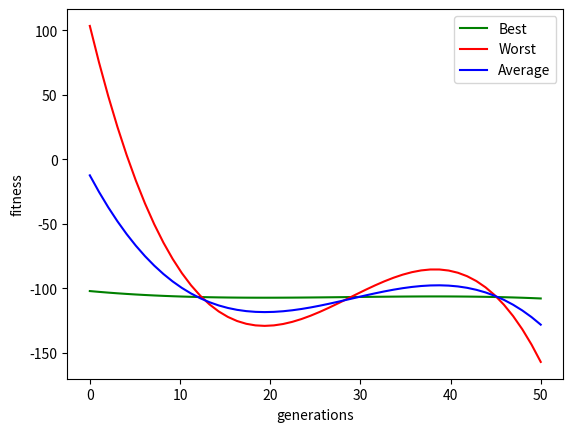

The matplotlib source for this figure:
# python imunologic algortihm  
### Algoritmos Imunológicos  
##### Autor: Vinícius França Lima Vilaça  
##### clound link: https://colab.research.google.com/<link-removed>

### a) Max_it=50  
### b) n1=N=50  
### c) n2=0  
### d) beta=0,1  
### e) Nc=beta*N – Define o número de clones a ser gerado para cada anticorpo  
### f) alpha - parâmetro da equação de mutação = 5  



import matplotlib.pyplot as plt
import numpy as np
import random
import math
import time

class Individual:
    def __init__(self, x, y, fitness = None):
        self.x = x
        self.y = y
        self.fitness = fitness

    def __repr__(self):
        return "x: {}, y: {}, z: {}\n".format(self.x, self.y, self.fitness)

class Population:
    MIN = -10
    MAX = 10
    GLOBAL_MIN = -106.764537
    def __init__(self, max_it, pop_size, n1 = 50, n2 = 0, b = 0.1, ro = 5):
        self.b = b
        self.n1 = n1
        self.n2 = n2
        self.ro = ro
        self.reset_path()
        self.max_it = max_it
        self.pop_size = pop_size
        
    def reset_path(self):
        self.path = { "best": [], "average": [], "worst": []}

    def create_rand_pop(self):
        return [Individual(
            random.uniform(self.MIN, self.MAX),
            random.uniform(self.MIN, self.MAX)) for i in range(self.pop_size)]

    def assess_fitness(self, population):
        """
            add fitness attribute to all of the items
        """
        for i, idv in enumerate(population):
            population[i].fitness = self.fitness(idv.x, idv.y)

        return population
    
    def mutate(self, idv, best) -> Individual:
        """
            Mutar de maneira inversamente proporcional ao fitness do idv
        """
        tx_mut = math.exp(-self.ro * abs(idv.fitness / best.fitness))
        
        return Individual(
            idv.x + random.uniform(-5, 5) if random.uniform(0, 1) < tx_mut else idv.x,
            idv.y + random.uniform(-5, 5) if random.uniform(0, 1) < tx_mut else idv.y)

    def clone_by_fitness(self, population) -> list:
      """
          Generates clones according to fitness
      """
      return [[idv for i in range(round(self.n1 * self.b))] for idv in population]

    def select_by_fitness(self, population):
        """
            Seleção por elitismo, a seleção randomica é feita sob
            n1 dos melhores (nao é utilizada na pratica, foi feita a 
            titulo de curiosidade e testes)
        """
        return self.sort_by_fitness(population)[:self.n1]
    
    def sort_by_fitness(self, population) -> list:
        """
            Ordenação pelo melhor fitness
        """
        return sorted(population, key=lambda idv: idv.fitness)

    @staticmethod
    def fitness(x, y) -> float:
        """
            Função fitness para avaliar o individuo
        """
        return (math.sin(x) * math.exp((1-math.cos(y))**2) + 
                math.cos(y) * math.exp((1-math.sin(x))**2) + 
                (x-y)**2)
      
    def get_best(self, population) -> Individual:
        """
            Retorna o melhor individuo da população
        """
        return self.sort_by_fitness(population)[0]

    def get_average(self, population):
        """
            Recupera o fitness medio da população corrente
        """
        return sum([idv.fitness for idv in population]) / len(population)

    def get_worst(self, population):
        return self.sort_by_fitness(population)[len(population)-1]

    def save_all(self, population):
        """
            Salva todos os dados da população atual
        """
        self.path["best"].append(self.get_best(population).fitness)
        self.path["average"].append(self.get_average(population))
        self.path["worst"].append(self.get_worst(population).fitness)

    def run(self) -> int:
        
        # create first random population
        pop = self.create_rand_pop()
        for i in range(self.max_it):

            # eval -> determine the fitness
            pop = self.sort_by_fitness(self.assess_fitness(pop))
            
            # save all the data to register path
            self.save_all(pop)
            
            # select the bests
            ff = self.select_by_fitness(pop)

            # select the n1 highest idv and clone
            mult_clones = self.clone_by_fitness(ff)
            
            clones = []
            best = self.get_best(pop)
            for sub_clones in mult_clones:
                m_sub_clones = [self.mutate(c, best) for c in sub_clones]
                m_sub_clones = self.assess_fitness(m_sub_clones)
                clones.append(self.get_best(m_sub_clones))

            pop = pop[:-self.n1] + clones
        
        return pop
      

if __name__ == "__main__":
    pop = Population(50, 100, n1 = 50, ro=2)
    init_time = time.time()
    final_result = pop.run()

    print("População final:\n {}".format(final_result))
    print("Execution time: {}".format(time.time() - init_time))

    gen_dist = range(len(pop.path["best"]))
    best_line = np.linspace(0, len(pop.path["best"]))

    # second poly fit to plot the aproximation
    best_model = np.poly1d(np.polyfit(gen_dist, pop.path["best"], 3))
    worst_model = np.poly1d(np.polyfit(gen_dist, pop.path["worst"], 3))
    average_model = np.poly1d(np.polyfit(gen_dist, pop.path["average"], 3))
    
    plt.plot(best_line, best_model(best_line), 'g', label='Best')
    plt.plot(best_line, worst_model(best_line), 'r', label='Worst')
    plt.plot(best_line, average_model(best_line), 'b', label='Average')

    plt.legend(['Best', 'Worst', 'Average'])

    plt.xlabel('generations')
    plt.ylabel('fitness')
    plt.show()
